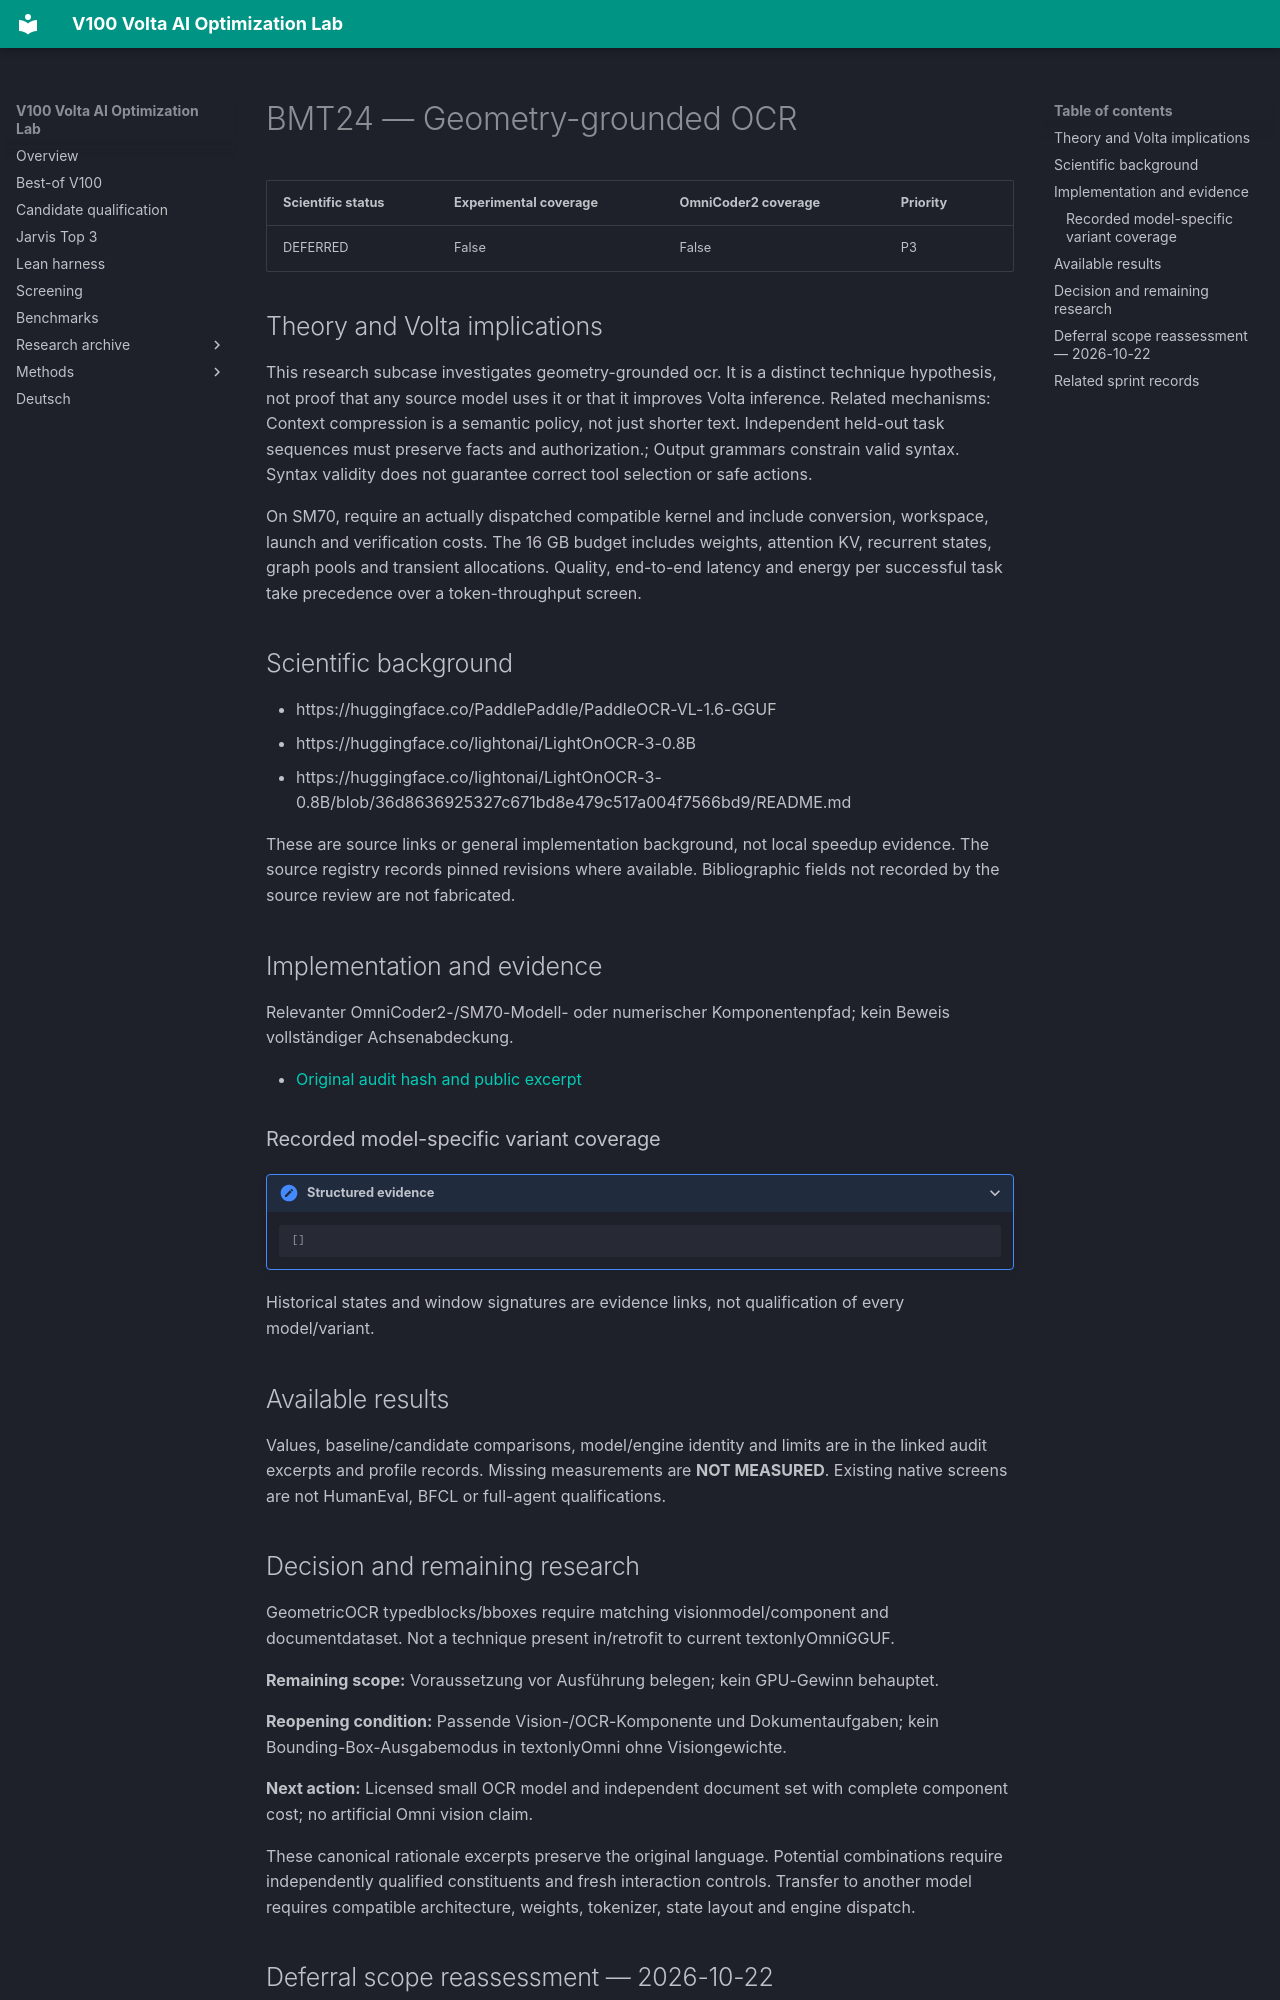

repository: Maxxxel/v100-volta-ai-optimization-lab · page: factors/BMT24/index.html · generator: mkdocs

# BMT24 — Geometry-grounded OCR

| Scientific status | Experimental coverage | OmniCoder2 coverage | Priority |
|---|---|---|---|
| DEFERRED | False | False | P3 |


## Theory and Volta implications

This research subcase investigates geometry-grounded ocr. It is a distinct technique hypothesis, not proof that any source model uses it or that it improves Volta inference. Related mechanisms: Context compression is a semantic policy, not just shorter text. Independent held-out task sequences must preserve facts and authorization.; Output grammars constrain valid syntax. Syntax validity does not guarantee correct tool selection or safe actions.

On SM70, require an actually dispatched compatible kernel and include conversion, workspace, launch and verification costs. The 16 GB budget includes weights, attention KV, recurrent states, graph pools and transient allocations. Quality, end-to-end latency and energy per successful task take precedence over a token-throughput screen.

## Scientific background

- https://huggingface.co/PaddlePaddle/PaddleOCR-VL-1.6-GGUF
- https://huggingface.co/lightonai/LightOnOCR-3-0.8B
- https://huggingface.co/lightonai/LightOnOCR-3-0.8B/blob/36d8636925327c671bd8e479c517a004f7566bd9/README.md

These are source links or general implementation background, not local speedup evidence. The source registry records pinned revisions where available. Bibliographic fields not recorded by the source review are not fabricated.

## Implementation and evidence

Relevanter OmniCoder2-/SM70-Modell- oder numerischer Komponentenpfad; kein Beweis vollständiger Achsenabdeckung.

- [Original audit hash and public excerpt](../audits/audit-bc43e8b613cc983bfb4a.md)

### Recorded model-specific variant coverage

<details class="lab-evidence"><summary>Structured evidence</summary>

```json
[]
```

</details>

Historical states and window signatures are evidence links, not qualification of every model/variant.

## Available results

Values, baseline/candidate comparisons, model/engine identity and limits are in the linked audit excerpts and profile records. Missing measurements are **NOT MEASURED**. Existing native screens are not HumanEval, BFCL or full-agent qualifications.
